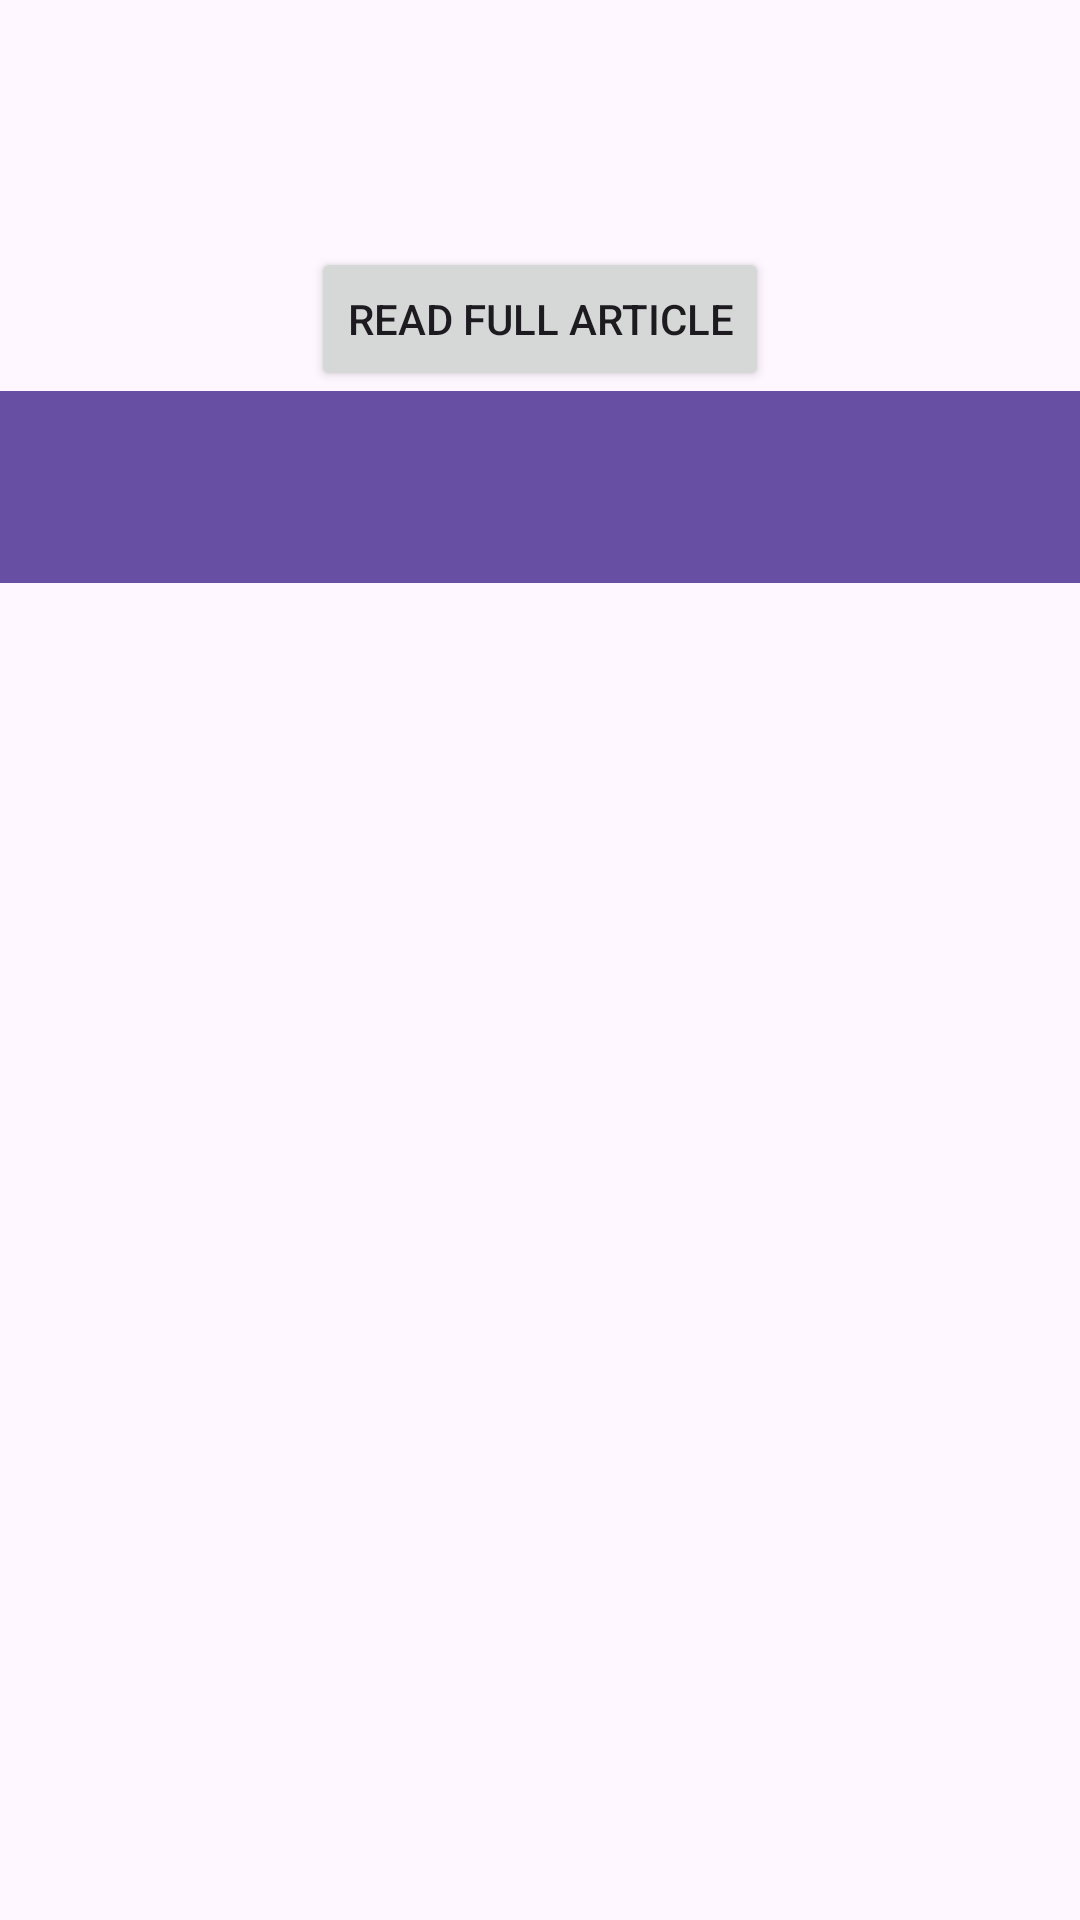

Android layout source for this screen:
<!-- AndroidManifest.xml: application theme Theme.BBCNewsReader -->
<!-- res/layout/activity_detail.xml -->
<?xml version="1.0" encoding="utf-8"?>
<LinearLayout xmlns:android="http://schemas.android.com/apk/res/android"
    android:orientation="vertical"
    android:layout_width="match_parent"
    android:layout_height="match_parent">

    <TextView
        android:id="@+id/titleTextView"
        android:layout_width="match_parent"
        android:layout_height="wrap_content"
        android:textStyle="bold"
        android:textSize="18sp" />

    <TextView
        android:id="@+id/descriptionTextView"
        android:layout_width="match_parent"
        android:layout_height="wrap_content"
        android:paddingTop="10dp" />

    <TextView
        android:id="@+id/pubDateTextView"
        android:layout_width="match_parent"
        android:layout_height="wrap_content"
        android:paddingTop="10dp" />

    <Button
        android:id="@+id/linkButton"
        android:layout_width="wrap_content"
        android:layout_height="wrap_content"
        android:layout_gravity="center"
        android:text="Read Full Article" />
    
    <androidx.appcompat.widget.Toolbar
        android:id="@+id/toolbar"
        android:layout_width="match_parent"
        android:layout_height="?attr/actionBarSize"
        android:background="?attr/colorPrimary" />
    
    <ListView
        android:id="@+id/favorites_list"
        android:layout_width="match_parent"
        android:layout_height="wrap_content" />

</LinearLayout>
<!-- resources referenced by this layout -->
<resources>
  <style name="Theme.BBCNewsReader" parent="Base.Theme.BBCNewsReader" />
  <style name="Base.Theme.BBCNewsReader" parent="Theme.Material3.DayNight.NoActionBar">
          
          
      </style>
</resources>
